Run: headless pygame with SDL's dummy video driver; simulated clock (each Clock.tick advances the game by its frame time, no real sleeping); random seed 0; keys injected as events and as key.get_pressed() state; no mouse input.
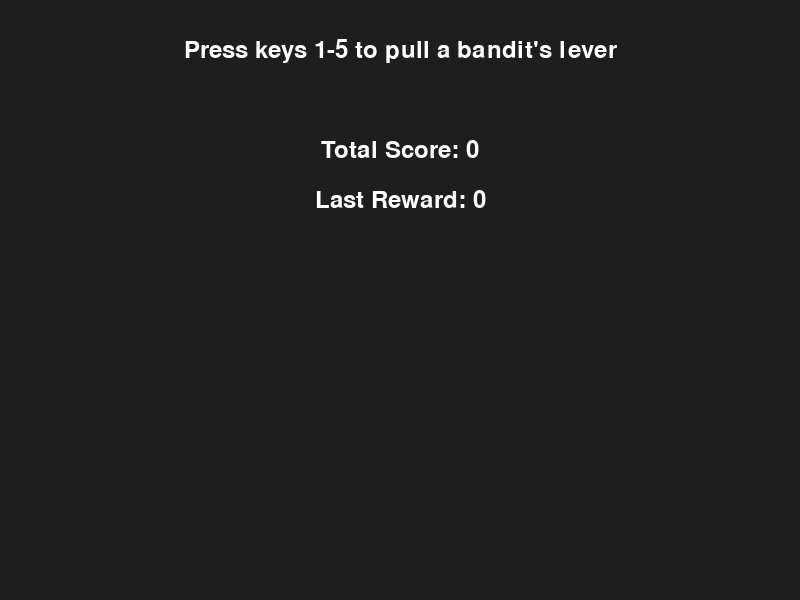
Frame 1 of 4 · flips 1–60 · no input
Frame 2 of 4 · flips 61–180 · tapped SPACE, RETURN · held RIGHT (→), D · screen unchanged from frame 1, image omitted
Frame 3 of 4 · flips 181–300 · held DOWN (↓), S · screen unchanged from frame 2, image omitted
Frame 4 of 4 · flips 301–420 · held LEFT (←), A, UP (↑), W · screen unchanged from frame 3, image omitted

The pygame program that drew these frames:

import pygame
import random
import sys

# Initialize Pygame
pygame.init()

# Screen dimensions
screen_width = 800
screen_height = 600
screen = pygame.display.set_mode((screen_width, screen_height))

# Colors
background_color = (30, 30, 30)
text_color = (255, 255, 255)

# Fonts
font = pygame.font.Font(None, 36)

# Number of bandits
k = 5
# Reward probabilities for each bandit
reward_probabilities = [random.random() for _ in range(k)]


class MultiArmedGame:
    def __init__(self):
        self.total_score = 0

    def draw_text(self, text, position):
        text_surface = font.render(text, True, text_color)
        rect = text_surface.get_rect(center=position)
        screen.blit(text_surface, rect)

    def game_loop(self):
        last_reward = 0
        last_choice = None

        clock = pygame.time.Clock()

        running = True
        while running:
            for event in pygame.event.get():
                if event.type == pygame.QUIT:
                    running = False
                elif event.type == pygame.KEYDOWN:
                    if pygame.K_1 <= event.key <= pygame.K_9:
                        chosen_bandit = event.key - pygame.K_1
                        if chosen_bandit < k:
                            last_choice = chosen_bandit
                            # Simulate bandit pull
                            if random.random() < reward_probabilities[chosen_bandit]:
                                last_reward = 1
                            else:
                                last_reward = 0
                            self.total_score += last_reward

            # Fill the background
            screen.fill(background_color)

            # Display instructions
            self.draw_text("Press keys 1-{} to pull a bandit's lever".format(k), (400, 50))
            # Display scores
            self.draw_text("Total Score: {}".format(self.total_score), (400, 150))
            self.draw_text("Last Reward: {}".format(last_reward), (400, 200))
            if last_choice is not None:
                self.draw_text("Last Bandit Chosen: {}".format(last_choice + 1), (400, 250))

            pygame.display.flip()
            clock.tick(60)

        pygame.quit()
        sys.exit()

if __name__ == "__main__":
    game = MultiArmedGame()
    game.game_loop()
